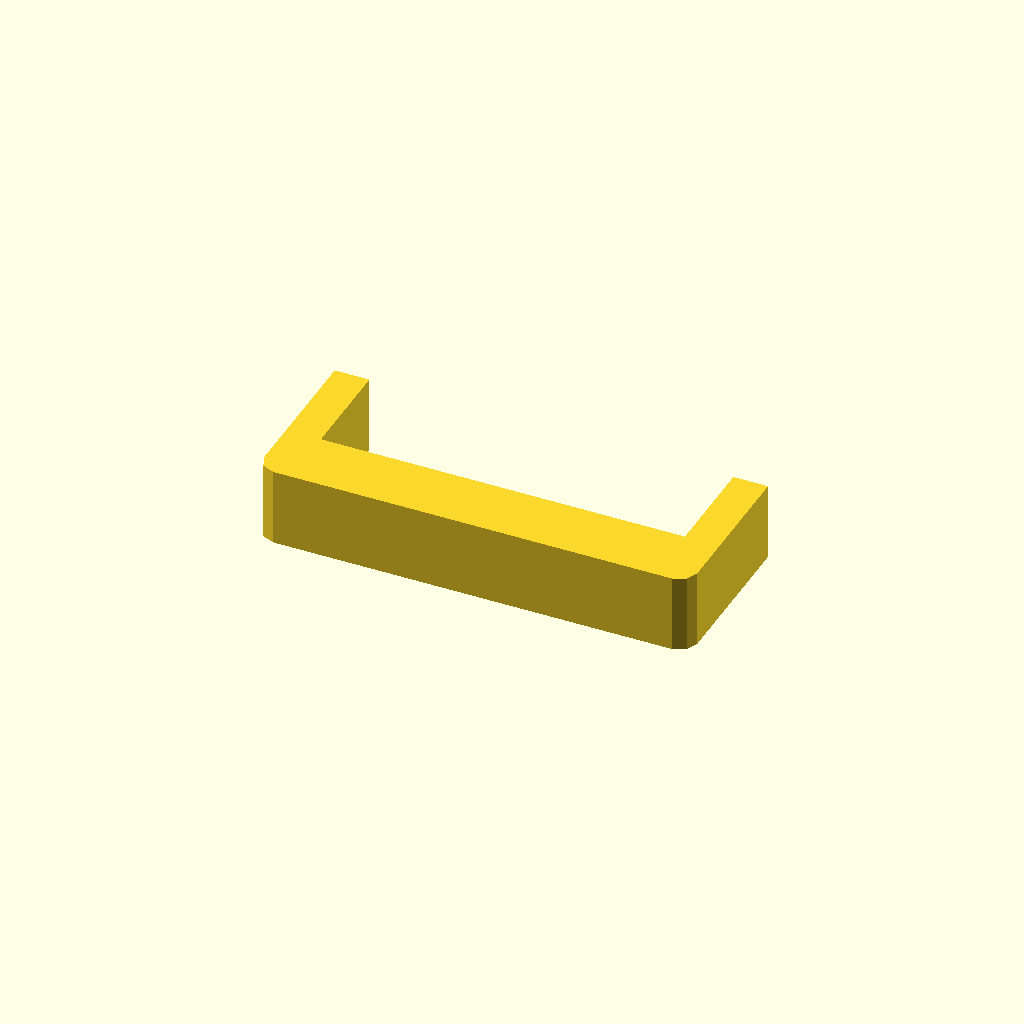
Cell 1: rendered with the file's own defaults.
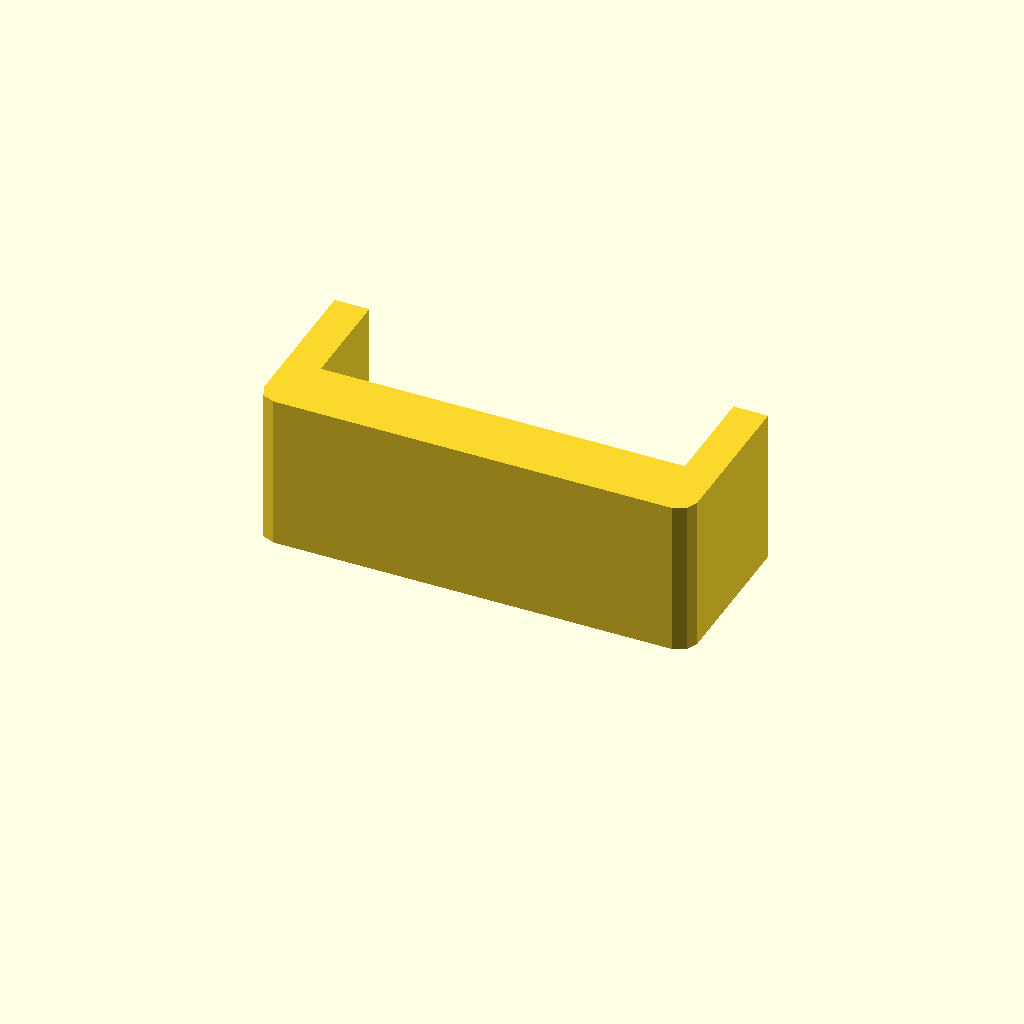
Cell 2 — profile_height set to 36, the other parameters unchanged.
All cells are drawn from one camera (rotation 55°, 0°, 25°, orthographic, colour scheme Cornfield), so only the parameter changes between them.
The OpenSCAD source (optional_data/data/sketch1/sinkframes/part_0041.scad):
$fn = 32;

// ----------------------------------------------------------------------
// Heat sink frame: 100 x 39 mm frame, 8 mm walls
// ----------------------------------------------------------------------

// --- parameters (mm) ---
profile_height = 18;      // extrusion height
profile_points = 12;      // points of the closed outline

profile = [[0, 4], [1.172, 1.172], [4, 0], [96, 0], [98.828, 1.172], [100, 4], [100, 39], [92, 39], [92, 15], [8, 15], [8, 39], [0, 39]];  // single closed polygon, 12 points, counter clockwise

// --- the one profile operation ---
linear_extrude(height = profile_height) polygon(points = profile);
Customizer parameters (derived from the source; name, type, default, range or options):
profile_height: number, default 18
profile_points: number, default 12
